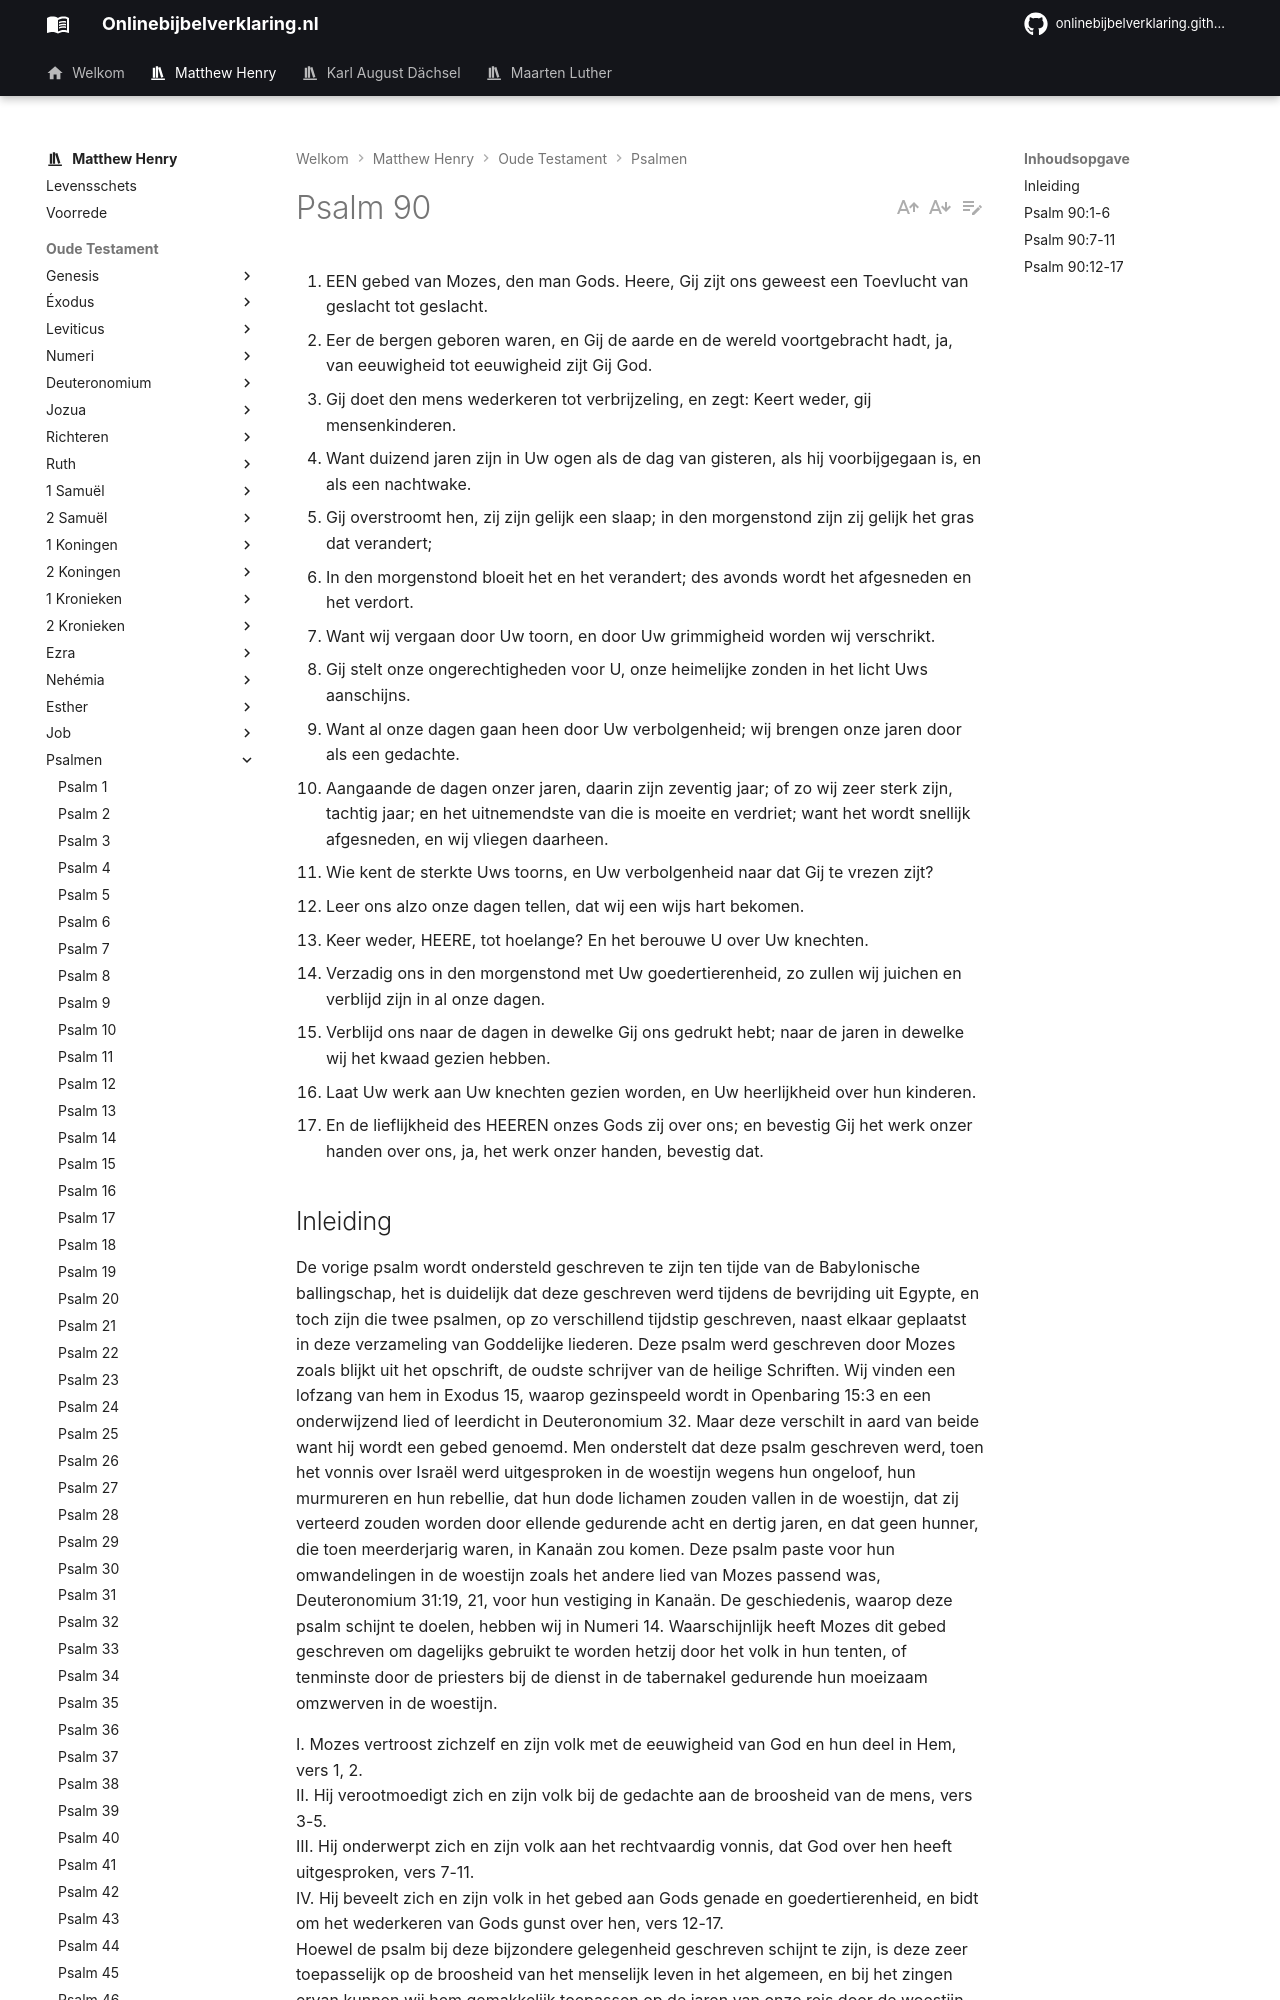

repository: onlinebijbelverklaring/dev-preview · page: matthewhenry/Psalmen/Psalm90/index.html · generator: mkdocs

1. EEN gebed van Mozes, den man Gods. Heere, Gij zijt ons geweest een Toevlucht van geslacht tot geslacht.
2. Eer de bergen geboren waren, en Gij de aarde en de wereld voortgebracht hadt, ja, van eeuwigheid tot eeuwigheid zijt Gij God.
3. Gij doet den mens wederkeren tot verbrijzeling, en zegt: Keert weder, gij mensenkinderen.
4. Want duizend jaren zijn in Uw ogen als de dag van gisteren, als hij voorbijgegaan is, en als een nachtwake.
5. Gij overstroomt hen, zij zijn gelijk een slaap; in den morgenstond zijn zij gelijk het gras dat verandert;
6. In den morgenstond bloeit het en het verandert; des avonds wordt het afgesneden en het verdort.
7. Want wij vergaan door Uw toorn, en door Uw grimmigheid worden wij verschrikt.
8. Gij stelt onze ongerechtigheden voor U, onze heimelijke zonden in het licht Uws aanschijns.
9. Want al onze dagen gaan heen door Uw verbolgenheid; wij brengen onze jaren door als een gedachte.
10. Aangaande de dagen onzer jaren, daarin zijn zeventig jaar; of zo wij zeer sterk zijn, tachtig jaar; en het uitnemendste van die is moeite en verdriet; want het wordt snellijk afgesneden, en wij vliegen daarheen.
11. Wie kent de sterkte Uws toorns, en Uw verbolgenheid naar dat Gij te vrezen zijt?
12. Leer ons alzo onze dagen tellen, dat wij een wijs hart bekomen.
13. Keer weder, HEERE, tot hoelange? En het berouwe U over Uw knechten.
14. Verzadig ons in den morgenstond met Uw goedertierenheid, zo zullen wij juichen en verblijd zijn in al onze dagen.
15. Verblijd ons naar de dagen in dewelke Gij ons gedrukt hebt; naar de jaren in dewelke wij het kwaad gezien hebben.
16. Laat Uw werk aan Uw knechten gezien worden, en Uw heerlijkheid over hun kinderen.
17. En de lieflijkheid des HEEREN onzes Gods zij over ons; en bevestig Gij het werk onzer handen over ons, ja, het werk onzer handen, bevestig dat.

## Inleiding

De vorige psalm wordt ondersteld geschreven te zijn ten tijde van de Babylonische ballingschap, het is duidelijk dat deze geschreven werd tijdens de bevrijding uit Egypte, en toch zijn die twee psalmen, op zo verschillend tijdstip geschreven, naast elkaar geplaatst in deze verzameling van Goddelijke liederen. Deze psalm werd geschreven door Mozes zoals blijkt uit het opschrift, de oudste schrijver van de heilige Schriften. Wij vinden een lofzang van hem in Exodus 15, waarop gezinspeeld wordt in Openbaring 15:3 en een onderwijzend lied of leerdicht in Deuteronomium 32. Maar deze verschilt in aard van beide want hij wordt een gebed genoemd. Men onderstelt dat deze psalm geschreven werd, toen het vonnis over Israël werd uitgesproken in de woestijn wegens hun ongeloof, hun murmureren en hun rebellie, dat hun dode lichamen zouden vallen in de woestijn, dat zij verteerd zouden worden door ellende gedurende acht en dertig jaren, en dat geen hunner, die toen meerderjarig waren, in Kanaän zou komen. Deze psalm paste voor hun omwandelingen in de woestijn zoals het andere lied van Mozes passend was, Deuteronomium 31:19, 21, voor hun vestiging in Kanaän. De geschiedenis, waarop deze psalm schijnt te doelen, hebben wij in Numeri 14. Waarschijnlijk heeft Mozes dit gebed geschreven om dagelijks gebruikt te worden hetzij door het volk in hun tenten, of tenminste door de priesters bij de dienst in de tabernakel gedurende hun moeizaam omzwerven in de woestijn.

I. Mozes vertroost zichzelf en zijn volk met de eeuwigheid van God en hun deel in Hem, vers 1, 2.  
II. Hij verootmoedigt zich en zijn volk bij de gedachte aan de broosheid van de mens, vers 3-5.  
III. Hij onderwerpt zich en zijn volk aan het rechtvaardig vonnis, dat God over hen heeft uitgesproken, vers 7-11.  
IV. Hij beveelt zich en zijn volk in het gebed aan Gods genade en goedertierenheid, en bidt om het wederkeren van Gods gunst over hen, vers 12-17.   
Hoewel de psalm bij deze bijzondere gelegenheid geschreven schijnt te zijn, is deze zeer toepasselijk op de broosheid van het menselijk leven in het algemeen, en bij het zingen ervan kunnen wij hem gemakkelijk toepassen op de jaren van onze reis door de woestijn van deze wereld, en hij voorziet ons van overdenkingen en gebeden, die zeer gepast zijn bij een begrafenis.
